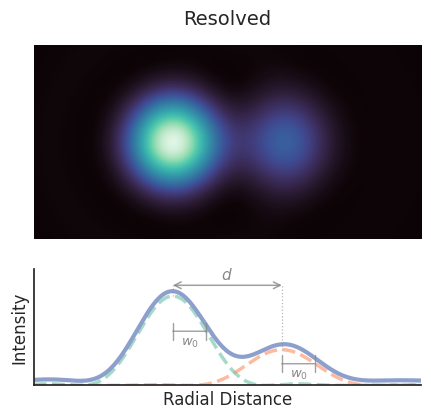
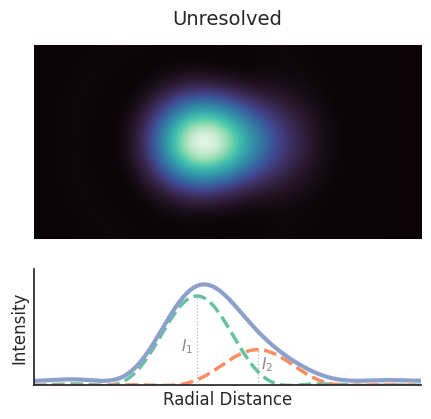

Recreate these plots in Python, in order.
import numpy as np
import matplotlib.pyplot as plt
import seaborn as sns
from scipy.special import j1
from mpl_toolkits.axes_grid1 import make_axes_locatable
from matplotlib.colors import PowerNorm


def airy_disk(x, y, x0, y0, I0):
    """Calculates the intensity of an Airy disk at a given point."""
    r = np.sqrt((x - x0) ** 2 + (y - y0) ** 2)
    r = np.where(r == 0, 1e-10, r)
    return I0 * (2 * j1(r) / r) ** 2

def gaussian_psf(x, y, x0, y0, I0, w0):
    """Gaussian intensity PSF with common width w0."""
    r_squared = (x - x0) ** 2 + (y - y0) ** 2
    return I0 * np.exp(-r_squared / (2 * w0**2))


def compute_w0(radial_profile, max_radius=10.0, samples=20000):
    """Return the characteristic width of a centrally peaked radial PSF.

    The width w0 is defined as the first radius at which the intensity equals
    exp(-1/2) times its on-axis value. With this definition, the result is the
    standard deviation for a Gaussian intensity PSF and an equivalent Gaussian
    width for the central lobe of an Airy PSF.

    Parameters
    ----------
    radial_profile : callable
        Function that accepts an array of non-negative radii and returns the
        corresponding PSF intensities.
    max_radius : float
        Largest radius searched for the first threshold crossing.
    samples : int
        Number of radial samples used to locate and interpolate the crossing.
    """
    radii = np.linspace(0.0, max_radius, samples)
    intensities = np.asarray(radial_profile(radii), dtype=float)

    if intensities.shape != radii.shape:
        raise ValueError("radial_profile must return one intensity per radius.")
    if not np.all(np.isfinite(intensities)) or intensities[0] <= 0:
        raise ValueError("radial_profile must be finite and positive at r = 0.")

    target = intensities[0] * np.exp(-0.5)
    crossings = np.flatnonzero(intensities <= target)
    if crossings.size == 0:
        raise ValueError(
            "The PSF does not reach exp(-1/2) of its peak within max_radius."
        )

    upper_index = crossings[0]
    if upper_index == 0:
        return 0.0

    lower_index = upper_index - 1
    r1, r2 = radii[lower_index], radii[upper_index]
    i1, i2 = intensities[lower_index], intensities[upper_index]

    # Linear interpolation is sufficient because the radial sampling is dense.
    return r1 + (target - i1) * (r2 - r1) / (i2 - i1)


def add_dimension_markers(ax, distance, I1, I2, w0):
    """Mark the source separation d, the common Gaussian width w0 and the intensities"""
    """The first two quantities are marked in the resolved plot, the intensities in the unresolved"""
    marker_color = "#888888"
    marker_alpha = 0.8
    max_intensity = max(I1, I2)
    centers = (-distance / 2, distance / 2)

    if distance > 3:

        # ------ Distance d marker -------

        # Put the separation marker above the profiles. The dotted guides associate
        # its endpoints with the centres of the two individual PSFs.
        d_height = 1.12 * max_intensity
        for center, peak in zip(centers, (I1, I2)):
            ax.plot(
                [center, center],
                [peak, d_height],
                color=marker_color,
                linewidth=0.9,
                linestyle=":",
                alpha=0.6,
                zorder=4,
            )
        ax.annotate(
            "",
            xy=(centers[1], d_height),
            xytext=(centers[0], d_height),
            arrowprops=dict(
                arrowstyle="<->",
                color=marker_color,
                linewidth=1.1,
                shrinkA=0,
                shrinkB=0,
                alpha=marker_alpha,
            ),
            zorder=5,
        )
        ax.text(
            0,
            d_height + 0.035 * max_intensity,
            r"$d$",
            ha="center",
            va="bottom",
            color=marker_color,
            fontsize=11,
        )

        # ----- Width w0 marker -------

        # For exp[-(x-x0)^2/(2 w0^2)], w0 is the horizontal distance from the
        # centre to the point where the intensity has fallen to exp(-1/2) of its peak.
        for center, peak in zip(centers, (I1, I2)):
            width_height = peak * np.exp(-0.5)
            ax.annotate(
                "",
                xy=(center + w0, width_height),
                xytext=(center, width_height),
                arrowprops=dict(
                    arrowstyle="|-|",
                    color=marker_color,
                    linewidth=1.0,
                    mutation_scale=6,
                    shrinkA=0,
                    shrinkB=0,
                    alpha=marker_alpha,
                ),
                zorder=5,
            )
            ax.text(
                center + w0 / 2,
                width_height - 0.055 * max_intensity,
                r"$w_0$",
                ha="center",
                va="top",
                color=marker_color,
                fontsize=9.5,
            )
    else:
        # For unresolved sources, mark the intensities of the two sources
        for center, peak in zip(centers, (I1, I2)):
            ax.plot(
                [center, center],
                [0, peak],
                color=marker_color,
                linewidth=0.9,
                linestyle=":",
                alpha=0.6,
                zorder=4,
            )
            lable = r"$I_1$" if center==centers[0] else r"$I_2$"
            pos_testo = center + 0.4 * (-1 if center==centers[0] else 1)  # Adjust text position based on center
            ax.text(
                pos_testo,
                peak/3,
                lable,
                ha="center",
                va="bottom",
                color=marker_color,
                fontsize=11,
            )


def plot_rayleigh_column(
    distance,
    I1=1.0,
    I2=1.0,
    w0=1.0,
    title="Rayleigh Criterion",
    fig_width=4.0,
    bottom_ratio="40%",
    crop_percent=0,
    line_alpha=0.7,
    sum_offset=0.0,
    gamma=1.0,
    log_y=False,  # <--- Added parameter to control y-axis scale
):
    """
    Plots a single column with a 2D interference pattern and a 1D intensity cross-section.

    Parameters:
    - fig_width: Width of the plots in inches.
    - bottom_ratio: Height of the bottom plot as a percentage of the top plot's height.
    - crop_percent: Percentage of the top image to crop overall (crops symmetrically from top and bottom).
    - line_alpha: Transparency level for the individual intensity lines.
    - sum_offset: Vertical offset added to the total intensity line to separate it from overlapping individual lines.
    - gamma: Power-law normalization for the 2D colormap. Values < 1.0 make faint outer rings more visible.
    - log_y: If True, uses a logarithmic scale for the 1D intensity plot to reveal faint secondary peaks.
    """
    sns.set_theme(style="white", rc={"axes.facecolor": (0, 0, 0, 0)})

    crop_frac = crop_percent / 100.0
    keep_ratio = 1.0 - crop_frac

    # Dynamically calculate figure height to avoid clipping and preserve aspect ratio
    ratio_float = float(bottom_ratio.strip("%")) / 100
    fig_height = (fig_width * keep_ratio) * (1 + ratio_float) + 1.0

    fig, ax1 = plt.subplots(figsize=(fig_width, fig_height))

    # --- Top Subplot (2D Image) ---
    grid_size = 400
    x = np.linspace(-8, 8, grid_size)
    y = np.linspace(-8, 8, grid_size)
    X, Y = np.meshgrid(x, y)

    # Plotting Gaussian PSF for the 2D image
    # intensity1_2d = gaussian_psf(X, Y, -distance / 2, 0, I1, w0)
    # intensity2_2d = gaussian_psf(X, Y,  distance / 2, 0, I2, w0)

    # Plotting the Airy disk instead of Gaussian PSF for the 2D image
    intensity1_2d = airy_disk(X, Y, -distance / 2, 0, I1)
    intensity2_2d = airy_disk(X, Y, distance / 2, 0, I2)
    total_intensity_2d = intensity1_2d + intensity2_2d

    # Crop the 2D array and adjust extents
    crop_rows = int(grid_size * crop_frac / 2)
    if crop_rows > 0:
        total_intensity_2d = total_intensity_2d[crop_rows:-crop_rows, :]

    y_min = -8 + 16 * (crop_frac / 2)
    y_max = 8 - 16 * (crop_frac / 2)

    # Use Seaborn's "mako" colormap for the light intensity
    light_cmap = sns.color_palette("mako", as_cmap=True)

    ax1.imshow(
        total_intensity_2d,
        extent=[-8, 8, y_min, y_max],
        cmap=light_cmap,
        origin="lower",
        norm=PowerNorm(gamma=gamma),
    )
    ax1.set_title(title, pad=15, fontsize=14)
    ax1.axis("off")

    # --- Bottom Subplot Setup ---
    divider = make_axes_locatable(ax1)

    # Use the parameter to control the bottom plot's height
    ax2 = divider.append_axes("bottom", size=bottom_ratio, pad=0.3)

    # --- Bottom Subplot (1D Intensity Profile) ---
    x_1d = np.linspace(-8, 8, grid_size)

    # Plotting Gaussian PSF for the 1D profile
    intensity1_1d = gaussian_psf(x_1d, 0, -distance / 2, 0, I1, w0)
    intensity2_1d = gaussian_psf(x_1d, 0,  distance / 2, 0, I2, w0)

    # Plotting the Airy disk instead of Gaussian PSF for the 1D profile
    intensity1_1d = airy_disk(x_1d, 0, -distance / 2, 0, I1)
    intensity2_1d = airy_disk(x_1d, 0, distance / 2, 0, I2)
    total_intensity_1d = intensity1_1d + intensity2_1d

    # Use Seaborn's "Set2" palette for the discrete lines
    set2_colors = sns.color_palette("Set2")

    ax2.plot(
        x_1d,
        intensity1_1d,
        linestyle="--",
        color=set2_colors[0],
        linewidth=2.5,
        alpha=line_alpha,
    )
    ax2.plot(
        x_1d,
        intensity2_1d,
        linestyle="--",
        color=set2_colors[1],
        linewidth=2.5,
        alpha=line_alpha,
    )
    ax2.plot(
        x_1d,
        total_intensity_1d + sum_offset,
        linestyle="-",
        color=set2_colors[2],
        linewidth=3,
    )

    add_dimension_markers(ax2, distance, I1, I2, w0)

    ax2.set_xlabel("Radial Distance", fontsize=12)
    ax2.set_ylabel("Intensity" + (" (Log Scale)" if log_y else ""), fontsize=12)
    ax2.set_xticks([])
    ax2.set_yticks([])
    ax2.set_xlim(-8, 8)

    # <--- Apply logarithmic scale and adjust limits accordingly
    if log_y:
        ax2.set_yscale("log")
        # 1e-3 floor prevents the zeros of the Bessel function from stretching to negative infinity
        ax2.set_ylim(1e-3, max(np.max(total_intensity_1d + sum_offset) * 2.0, 2.0))
    else:
        ax2.set_ylim(
            0,
            max(
                np.max(total_intensity_1d + sum_offset) * 1.1,
                1.30 * max(I1, I2),
            ),
        )

    sns.despine(ax=ax2)
    plt.savefig(
        f"rayleigh_{title.replace(' ', '_').lower()}.png", dpi=300, bbox_inches="tight"
    )
    plt.show()


# --- Example Usage ---

# Equivalent Gaussian width of the Airy central lobe in the dimensionless
# coordinates used by airy_disk. Passing a Gaussian profile instead would return
# that Gaussian's standard deviation according to the same definition.
airy_equivalent_w0 = compute_w0(
    lambda radius: airy_disk(radius, 0, 0, 0, 1.0),
    max_radius=4.0,
)

# 1. Resolved with log_y=True to reveal the secondary peaks in the 1D plot
plot_rayleigh_column(
    distance=4.5,
    I1=1.0,
    I2=0.4,
    w0=airy_equivalent_w0,
    title="Resolved",
    fig_width=5,
    bottom_ratio="60%",
    crop_percent=50,
    line_alpha=0.6,
    sum_offset=0.05,
    gamma=1,
    log_y=False,
)

# 2. Unresolved
plot_rayleigh_column(
    distance=2.5,
    I1=1.0,
    I2=0.4,
    w0=airy_equivalent_w0,
    title="Unresolved",
    fig_width=5,
    bottom_ratio="60%",
    crop_percent=50,
    line_alpha=1.0,
    sum_offset=0.05,
    gamma=1,
    log_y=False,
)
